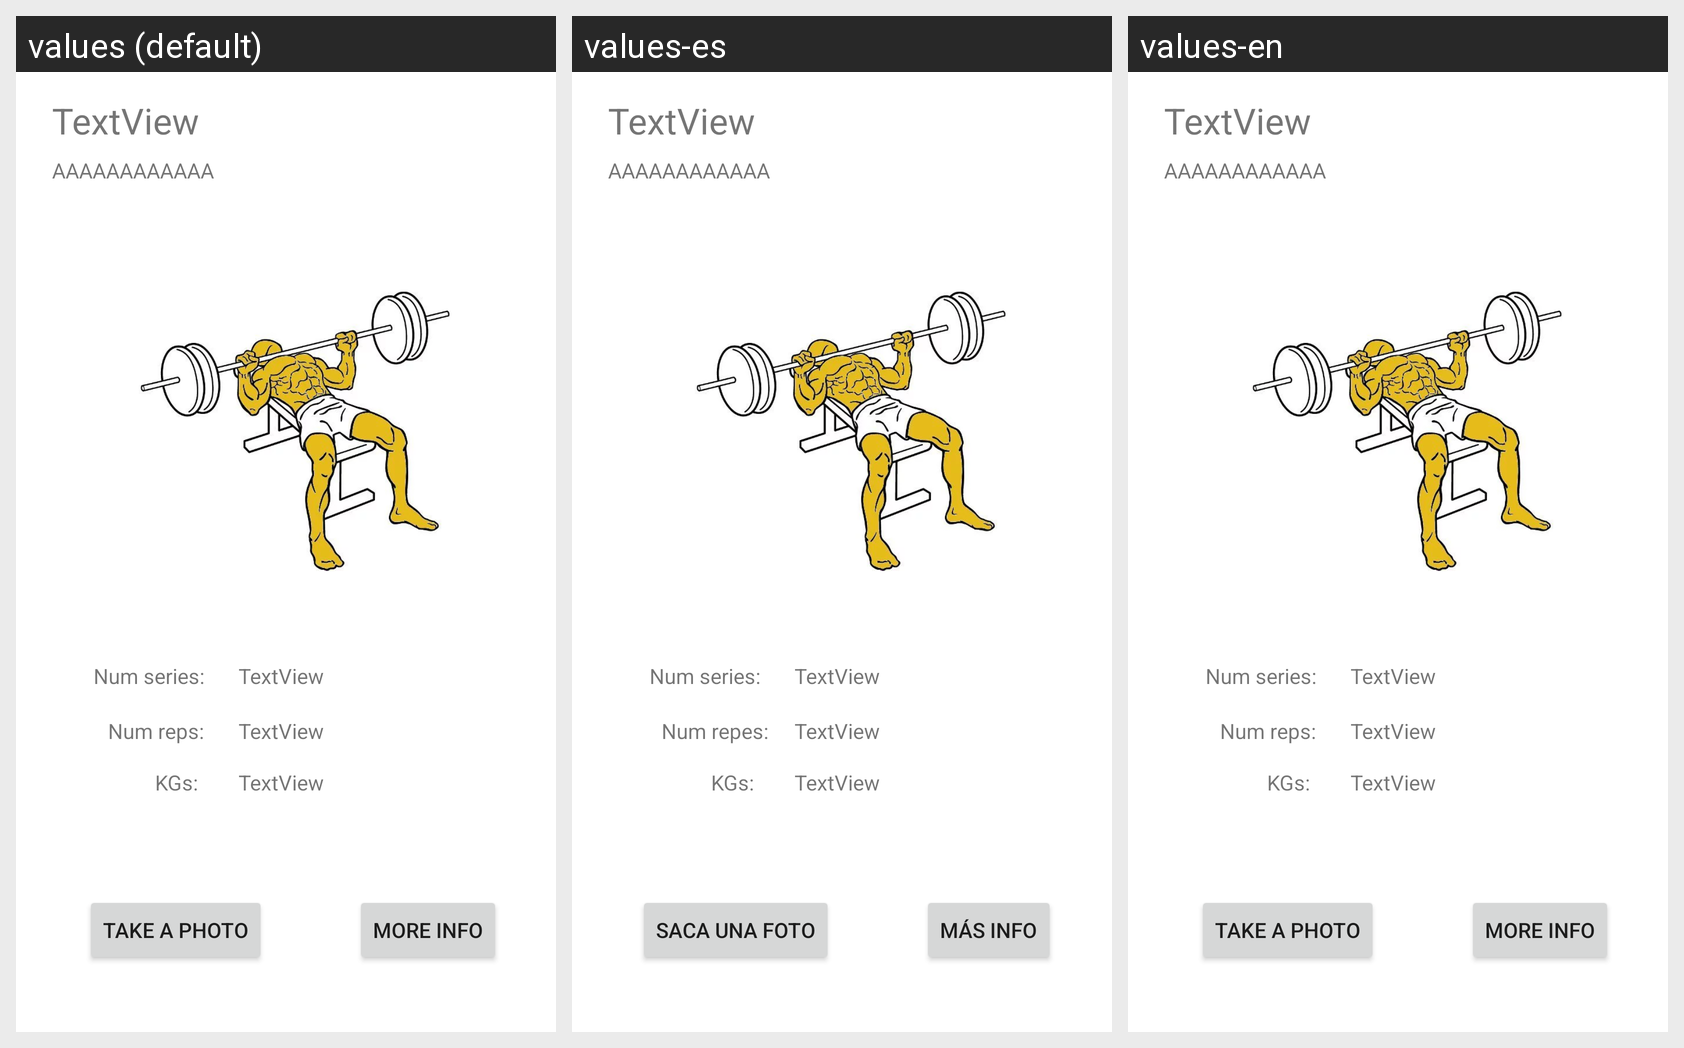

For this localized Android screen grid, give each drawn string resource with its value in every locale shown.
Android screen res/layout/fragment_exercise_data.xml rendered under 3 locales, left to right: values (default), values-es, values-en. Device: Nexus 5 (rendered at 1080×1920; each locale shown at half size, 540×960, under a caption strip naming it); theme Theme.Proyecto1_DAS.
Strings drawn on this screen, with the default value and each locale's value (text and hints the layout hard-codes, and strings that could not be matched under every locale, appear in the picture but are not listed):

num_series
  values: Num series:
  values-es: Num series:
  values-en: Num series:

kgs
  values: KGs:
  values-es: KGs:  [not translated; the default value is used]
  values-en: KGs:  [not translated; the default value is used]

num_reps
  values: Num reps:
  values-es: Num repes:
  values-en: Num reps:

more_info
  values: More info
  values-es: Más info
  values-en: More info

take_photo
  values: Take a photo
  values-es: Saca una foto
  values-en: Take a photo
